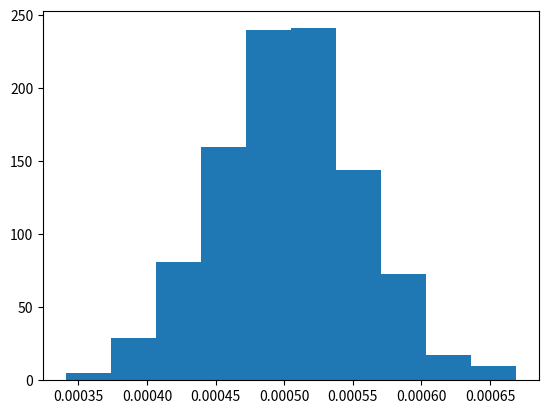

Source code (Python):
import math
import random
import numpy 
import matplotlib.pyplot as plt

# Variables aleatorias Continuas

def normal(mu=0.5, sigma=0.1, lamb=0.1):
    while True:
        y1 = -(1 / lamb)*math.log(random.random())
        y2 = -(1 / lamb)*math.log(random.random())
        if y2 -((y1-1)**2)/2 > 0:
            y = y2 -((y1-1)**2)/2
            u = random.random()
            if u <= 0.5:
                return mu + sigma * y1
            else:
                return mu - sigma * y1

def F(fi, p):
    ac = 0
    for i in range(0, len(fi)):
        ac = ac + p[i] * fi[i]()
    return ac

a = numpy.zeros(1000)

LENGTH = 50

functions = [normal] * LENGTH

jumps = numpy.linspace(0, 1, num=LENGTH)

# make sure the sum is between 0 and 1
for i in range(LENGTH):
    jumps[i] = jumps[i]/LENGTH * 2


# run the program
for i in range(0, 1000):
    a[i] = F(functions, jumps)

# plot it
plt.hist(a/1000)
plt.show()